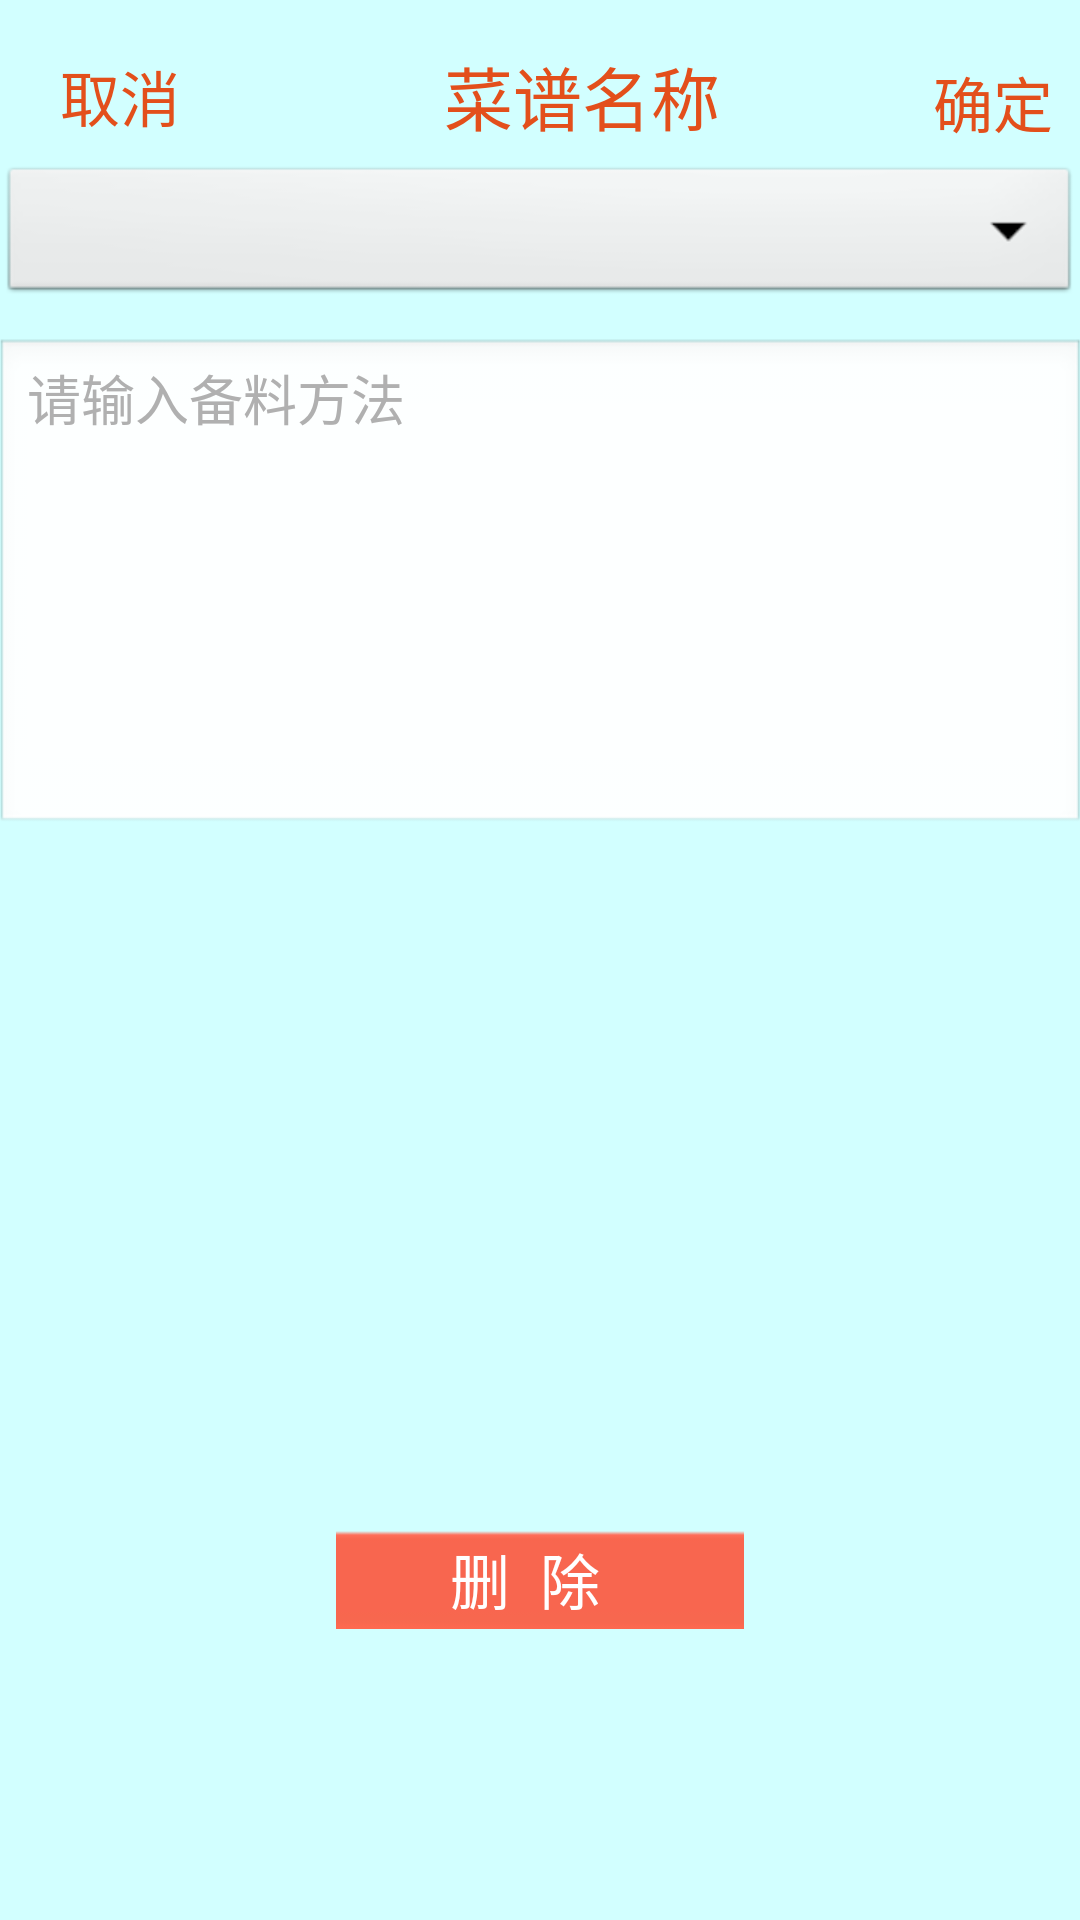

Reconstruct the res/layout file that produces this screen, plus the resources it refers to.
<!-- AndroidManifest.xml: application theme title_style -->
<!-- res/layout/activity_image_edit.xml -->
<LinearLayout xmlns:android="http://schemas.android.com/apk/res/android"
    xmlns:tools="http://schemas.android.com/tools"
    android:layout_width="match_parent"
    android:layout_height="match_parent"
    android:background="#d2ffff"
    android:orientation="vertical"
    tools:context="${relativePackage}.${activityClass}" >

    <LinearLayout
        android:layout_width="wrap_content"
        android:layout_height="wrap_content"
        android:background="#d2ffff"
        android:orientation="horizontal" >

        <TextView
            android:id="@+id/cancel"
            android:layout_width="108dp"
            android:layout_height="39dp"
            android:layout_gravity="center"
            android:layout_marginLeft="20dp"
            android:layout_marginTop="10dp"
            android:layout_weight="0.61"
            android:text="取消"
            android:textColor="#E34F1B"
            android:textSize="20dp" />

        <TextView
            android:id="@+id/edit_title"
            android:layout_width="148dp"
            android:layout_height="44dp"
            android:layout_gravity="center"
            android:layout_marginLeft="20dp"
            android:layout_marginTop="10dp"
            android:layout_weight="0.74"
            android:text="菜谱名称"
            android:textColor="#E34F1B"
            android:textSize="23dp" />

        <TextView
            android:id="@+id/makesure"
            android:layout_width="wrap_content"
            android:layout_height="35dp"
            android:layout_gravity="center"
            android:layout_marginLeft="15dp"
            android:layout_marginTop="10dp"
            android:text="确定"
            android:textColor="#E34F1B"
            android:textSize="20dp" />
    </LinearLayout>
    
    <Spinner android:id="@+id/type_spinner"
           android:layout_width="fill_parent"
           android:layout_height="wrap_content">
        
    </Spinner>

    <EditText
        android:id="@+id/edit_content"
        android:layout_width="match_parent"
        android:layout_height="166dp"
        android:layout_gravity="top"
        android:layout_marginLeft="-2dp"
        android:layout_marginRight="-2dp"
        android:layout_marginTop="10dp"
        android:gravity="start"
        android:hint="请输入备料方法"
        android:imeOptions="normal"
        android:inputType="textMultiLine"
        android:maxLength="100"
        android:scrollHorizontally="false"
        android:singleLine="false"
        android:textColorHint="#b0b0b0" />
    
    <ImageView
        android:id="@+id/add_material_img"
        android:layout_width="match_parent"
        android:layout_height="216dp"
        android:scaleType="fitXY" />
    
    <TextView
        android:id="@+id/material_delete"
        android:layout_width="136dp"
        android:layout_height="wrap_content"
        android:layout_gravity="center_horizontal"
        android:layout_marginTop="15dp"
        android:background="@drawable/red_backgrd"
        android:gravity="center"
        android:text="  删  除    "
        android:textColor="#ffffff"
        android:textSize="20dp" />
    
    

</LinearLayout>
<!-- resources referenced by this layout -->
<resources>
  <!-- drawable red_backgrd: png bitmap (drawable-ldpi, 566 bytes) -->
  <style name="title_style" parent="android:Theme">
          
          <item name="android:windowTitleSize">45dip</item>
  		<item name="android:windowTitleBackgroundStyle">@style/CustomWindowTitleBackground</item>
      </style>
  <style name="CustomWindowTitleBackground">
  		<item name="android:background">@drawable/title_bg</item>
  	</style>
  <!-- drawable title_bg: png bitmap (drawable-ldpi, 569 bytes) -->
</resources>
